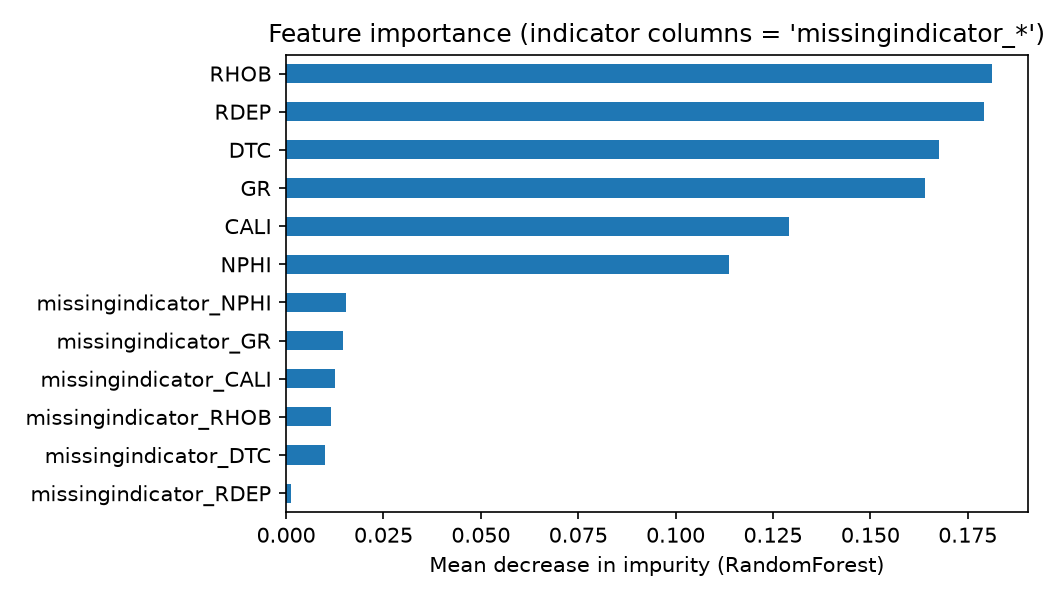

Data behind this chart, as committed beside it:
, importance
RHOB, 0.1813
RDEP, 0.1791
DTC, 0.1676
GR, 0.1639
CALI, 0.1292
NPHI, 0.1137
missingindicator_NPHI, 0.01541
missingindicator_GR, 0.01453
missingindicator_CALI, 0.01254
missingindicator_RHOB, 0.01156
missingindicator_DTC, 0.009931
missingindicator_RDEP, 0.001266
